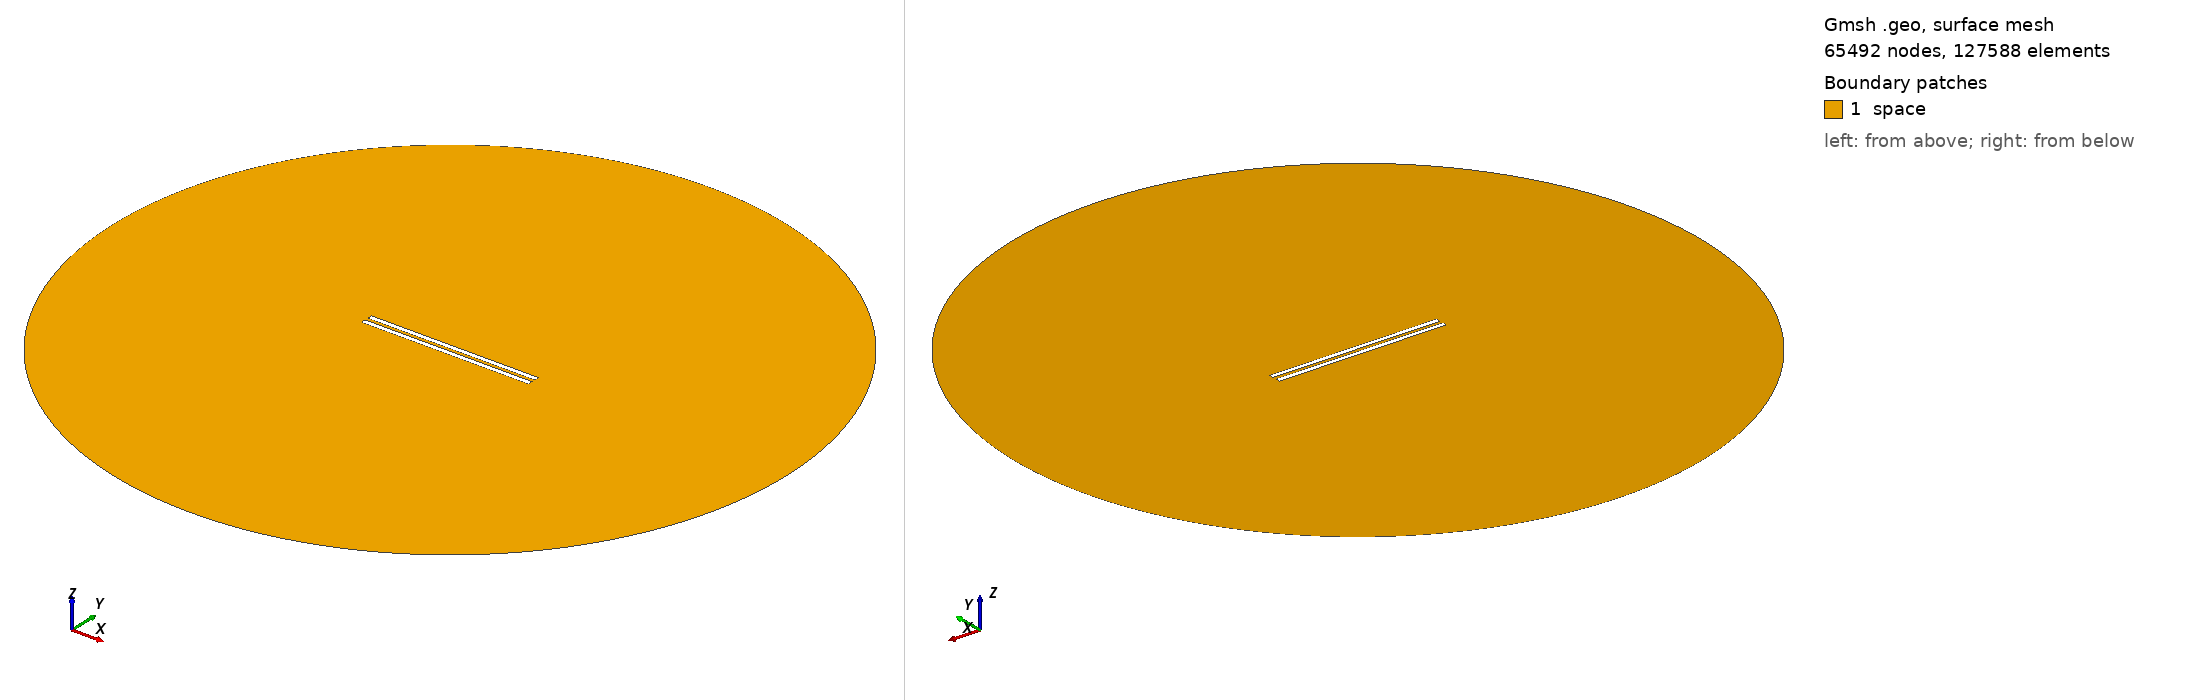

Gmsh geometry script, surface-meshed: 65492 nodes, 127588 surface elements. Boundary patches (legend numbers): 1 space. Left view from above one corner, right view from below the opposite corner. Legend entries are the model's physical surfaces. The drawing asked Gmsh for element sizes between 1% and 20% of the model's largest extent; the script's own settings can give other sizes.

=== geometry_overetch_0.5137931034482759.geo (drawn) ===
// Set the geometry kernel
SetFactory("OpenCASCADE");

//---------------------------------------
// Rectangles
//---------------------------------------

// Rectangle 1 (top)
Point(1) = {-49.48620689655172, 1, 0, 1.0};
Point(2) = {49.48620689655172, 1, 0, 1.0};
Point(3) = {49.48620689655172, 3.972413793103448, 0, 1.0};
Point(4) = {-49.48620689655172, 3.972413793103448, 0, 1.0};

Line(1) = {1, 2};
Line(2) = {2, 3};
Line(3) = {3, 4};
Line(4) = {4, 1};

Line Loop(1) = {1, 2, 3, 4};
Plane Surface(1) = {1};

Rotate { {0, 0, 1}, {-49.48620689655172, 1, 0}, 0 } {
  Surface{1};
}

// Rectangle 2 (bottom)
Point(5) = {-49.48620689655172, -1, 0, 1.0};
Point(6) = {49.48620689655172, -1, 0, 1.0};
Point(7) = {49.48620689655172, -3.972413793103448, 0, 1.0};
Point(8) = {-49.48620689655172, -3.972413793103448, 0, 1.0};

Line(5) = {5, 6};
Line(6) = {6, 7};
Line(7) = {7, 8};
Line(8) = {8, 5};

Line Loop(2) = {5, 6, 7, 8};
Plane Surface(2) = {2}; 


//---------------------------------------
// Circle
//---------------------------------------

// Define points
Point(9) = {0, 0, 0};        // Center
Point(10) = {200, 0, 0};     // Start point
Point(11) = {0, 200, 0};     // 90 degrees
Point(12) = {-200, 0, 0};    // 180 degrees
Point(13) = {0, -200, 0};    // 270 degrees

// Define circle arcs (each needs start, center, end)
Circle(9) = {10, 9, 11};
Circle(10) = {11, 9, 12};
Circle(11) = {12, 9, 13};
Circle(12) = {13, 9, 10};

// Define curve loop and surface if needed
Curve Loop(3) = {9, 10, 11, 12};
Surface(3) = {3};

//---------------------------------------
// Define Physical Groups
//---------------------------------------                

//--- Physical Curves
// Physical groups for boundaries
Physical Line("upper_plate", 10) = {1, 2, 3, 4};
Physical Line("lower_plate", 11) = {5, 6, 7, 8};
Physical Line("boundary", 20) = {9, 10, 11, 12};  

// Subtract Rectangles from Circle
BooleanDifference{ Surface{3}; Delete; }{ Surface{1}; Surface{2}; Delete; }
//--- Physical Surfaces
Physical Surface("space", 30) = {3};


//---------------------------------------
// Fine mesh near the plates
//--------------------------------------- 

// Define a distance field for mesh refinement
Field[1] = Distance;
Field[1].CurvesList = {1, 2, 3, 4, 5, 6, 7, 8};  // Rectangle curves
Field[1].NumPointsPerCurve = 200;

// Define threshold field to control mesh size based on distance to attractor
Field[2] = Threshold;
Field[2].IField = 1;
Field[2].LcMin = 0.1; // Minimum element size near the attractor
Field[2].LcMax = 10;  // Maximum element size away from the attractor
Field[2].DistMin = 0.01;
Field[2].DistMax = 40;

Background Field = 2;

//---------------------------------------
// 6. Generate the Mesh
//---------------------------------------
Mesh 2;  // 2D mesh generation
